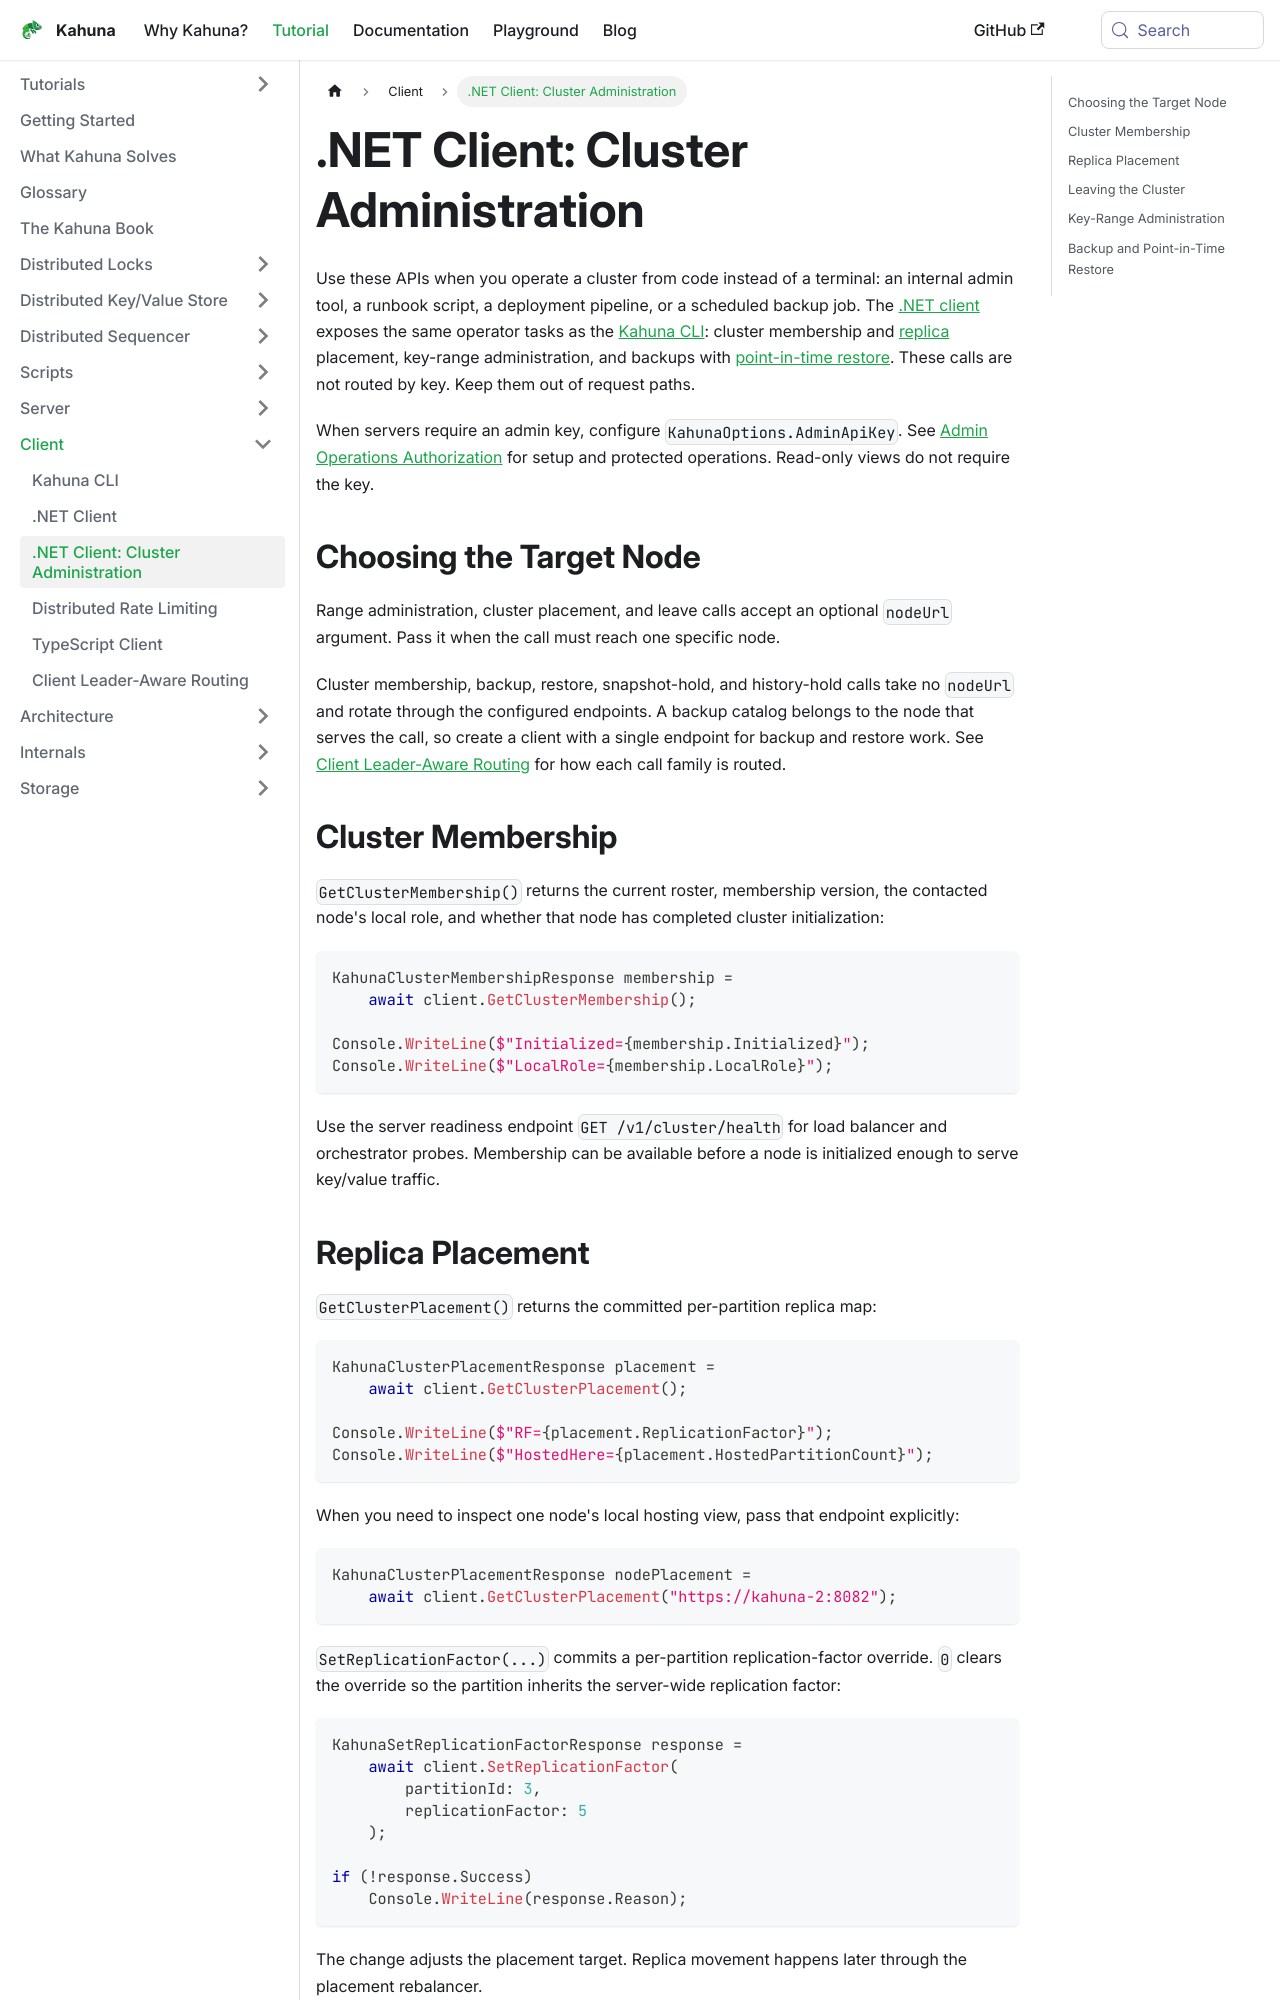

repository: kahunakv/kahunakv.github.io · page: docs/dotnet-client/administration/index.html · generator: docusaurus

# .NET Client: Cluster Administration

Use these APIs when you operate a cluster from code instead of a terminal: an internal admin tool, a runbook script, a deployment pipeline, or a scheduled backup job. The [.NET client](/docs/dotnet-client/) exposes the same operator tasks as the [Kahuna CLI](/docs/kahuna-cli/): cluster membership and [replica](/docs/glossary/#replica-and-replication-factor) placement, key-range administration, and backups with [point-in-time restore](/docs/glossary/#point-in-time-recovery-pitr). These calls are not routed by key. Keep them out of request paths.

When servers require an admin key, configure `KahunaOptions.AdminApiKey`. See [Admin Operations Authorization](/docs/admin-operations-authorization/) for setup and protected operations. Read-only views do not require the key.

## Choosing the Target Node

Range administration, cluster placement, and leave calls accept an optional `nodeUrl` argument. Pass it when the call must reach one specific node.

Cluster membership, backup, restore, snapshot-hold, and history-hold calls take no `nodeUrl` and rotate through the configured endpoints. A backup catalog belongs to the node that serves the call, so create a client with a single endpoint for backup and restore work. See [Client Leader-Aware Routing](/docs/client-routing/#what-routes) for how each call family is routed.

## Cluster Membership

`GetClusterMembership()` returns the current roster, membership version, the contacted node's local role, and whether that node has completed cluster initialization:

```csharp
KahunaClusterMembershipResponse membership =
    await client.GetClusterMembership();

Console.WriteLine($"Initialized={membership.Initialized}");
Console.WriteLine($"LocalRole={membership.LocalRole}");
```

Use the server readiness endpoint `GET /v1/cluster/health` for load balancer and orchestrator probes. Membership can be available before a node is initialized enough to serve key/value traffic.
